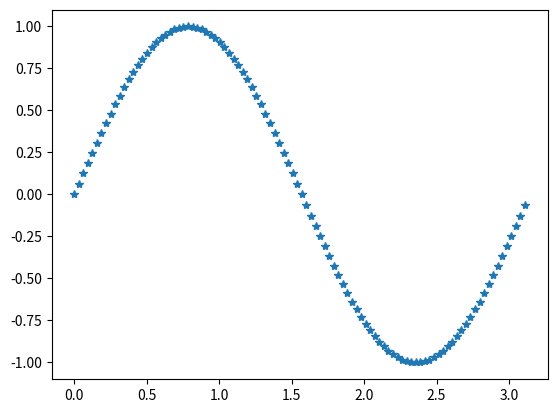

The matplotlib source for this figure:
import matplotlib.pyplot as plt
import math

def plot(x,y):
	plt.plot(x,y,'*')
	#plt.plot(x,y,'ro')
	plt.show()
	
if __name__=="__main__":
	N = 100
	a = range(N)
	b = []
	for i in a:
		b.append(float(a[i])/N)

	#print a
	#print b

	c = []
	d = []
	for i in a:
		d.append(float(math.pi)*b[i])
		c.append(math.sin(float(math.pi*2)*b[i]))

	plot(d,c)
